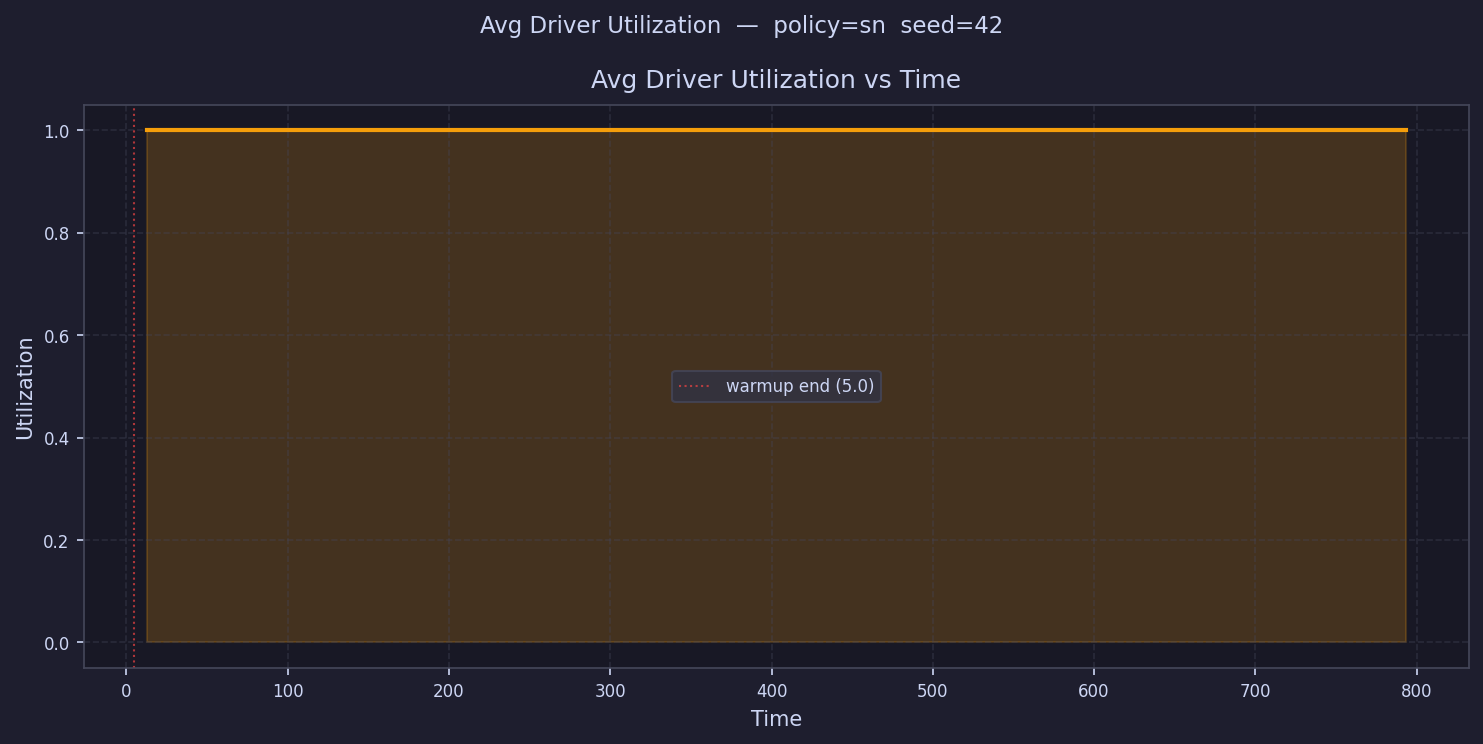

Values plotted in this chart, from the file beside it:
time, avg_driver_utilization
12.96, 1.0
28.89, 1.0
44.81, 1.0
60.74, 1.0
76.66, 1.0
92.58, 1.0
108.5, 1.0
124.4, 1.0
140.4, 1.0
156.3, 1.0
172.2, 1.0
188.1, 1.0
204.1, 1.0
220, 1.0
235.9, 1.0
251.8, 1.0
267.8, 1.0
283.7, 1.0
299.6, 1.0
315.5, 1.0
331.4, 1.0
347.4, 1.0
363.3, 1.0
379.2, 1.0
395.1, 1.0
411.1, 1.0
427, 1.0
442.9, 1.0
458.8, 1.0
474.8, 1.0
490.7, 1.0
506.6, 1.0
522.5, 1.0
538.5, 1.0
554.4, 1.0
570.3, 1.0
586.2, 1.0
602.2, 1.0
618.1, 1.0
634, 1.0
649.9, 1.0
665.9, 1.0
681.8, 1.0
697.7, 1.0
713.6, 1.0
729.6, 1.0
745.5, 1.0
761.4, 1.0
777.3, 1.0
793.3, 1.0
